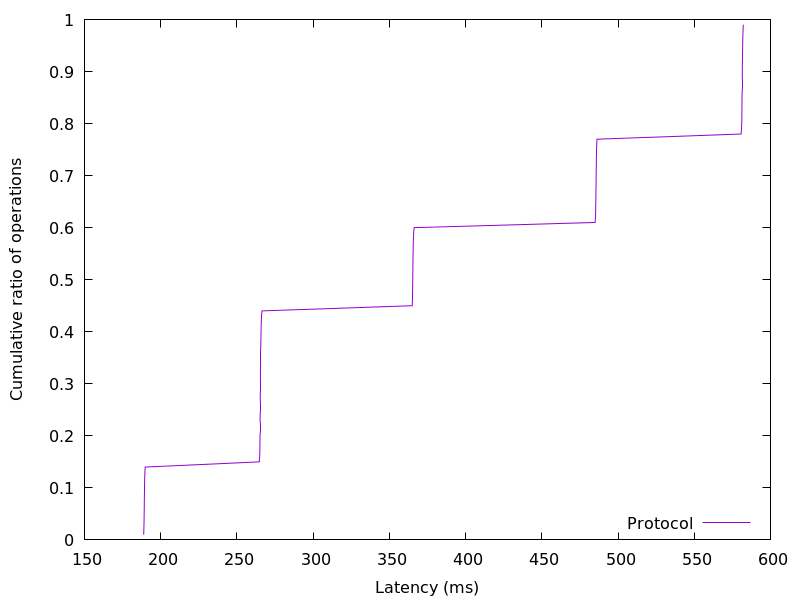

Data behind this chart, as committed beside it:
188.882432, 0.01
189, 0.02
189.1, 0.03
189.1, 0.04
189.2, 0.05
189.2, 0.06
189.3, 0.07
189.3, 0.08
189.4, 0.09
189.4, 0.1
189.5, 0.11
189.5, 0.12
189.7, 0.13
189.9, 0.14
264.7, 0.15
265, 0.16
265, 0.17
265.1, 0.18
265.1, 0.19
265.1, 0.2
265.2, 0.21
265.2, 0.22
265.2, 0.23
265.3, 0.24
265.3, 0.25
265.3, 0.26
265.3, 0.27
265.4, 0.28
265.4, 0.29
265.4, 0.3
265.4, 0.31
265.5, 0.32
265.5, 0.33
265.5, 0.34
265.6, 0.35
265.6, 0.36
265.7, 0.37
265.7, 0.38
265.8, 0.39
265.9, 0.4
265.9, 0.41
266, 0.42
266.1, 0.43
266.5, 0.44
365, 0.45
365.2, 0.46
365.2, 0.47
365.2, 0.48
365.3, 0.49
365.3, 0.5
365.4, 0.51
365.4, 0.52
365.5, 0.53
365.5, 0.54
365.6, 0.55
365.6, 0.56
365.7, 0.57
365.8, 0.58
365.9, 0.59
366.3, 0.6
485, 0.61
... 38 more rows
